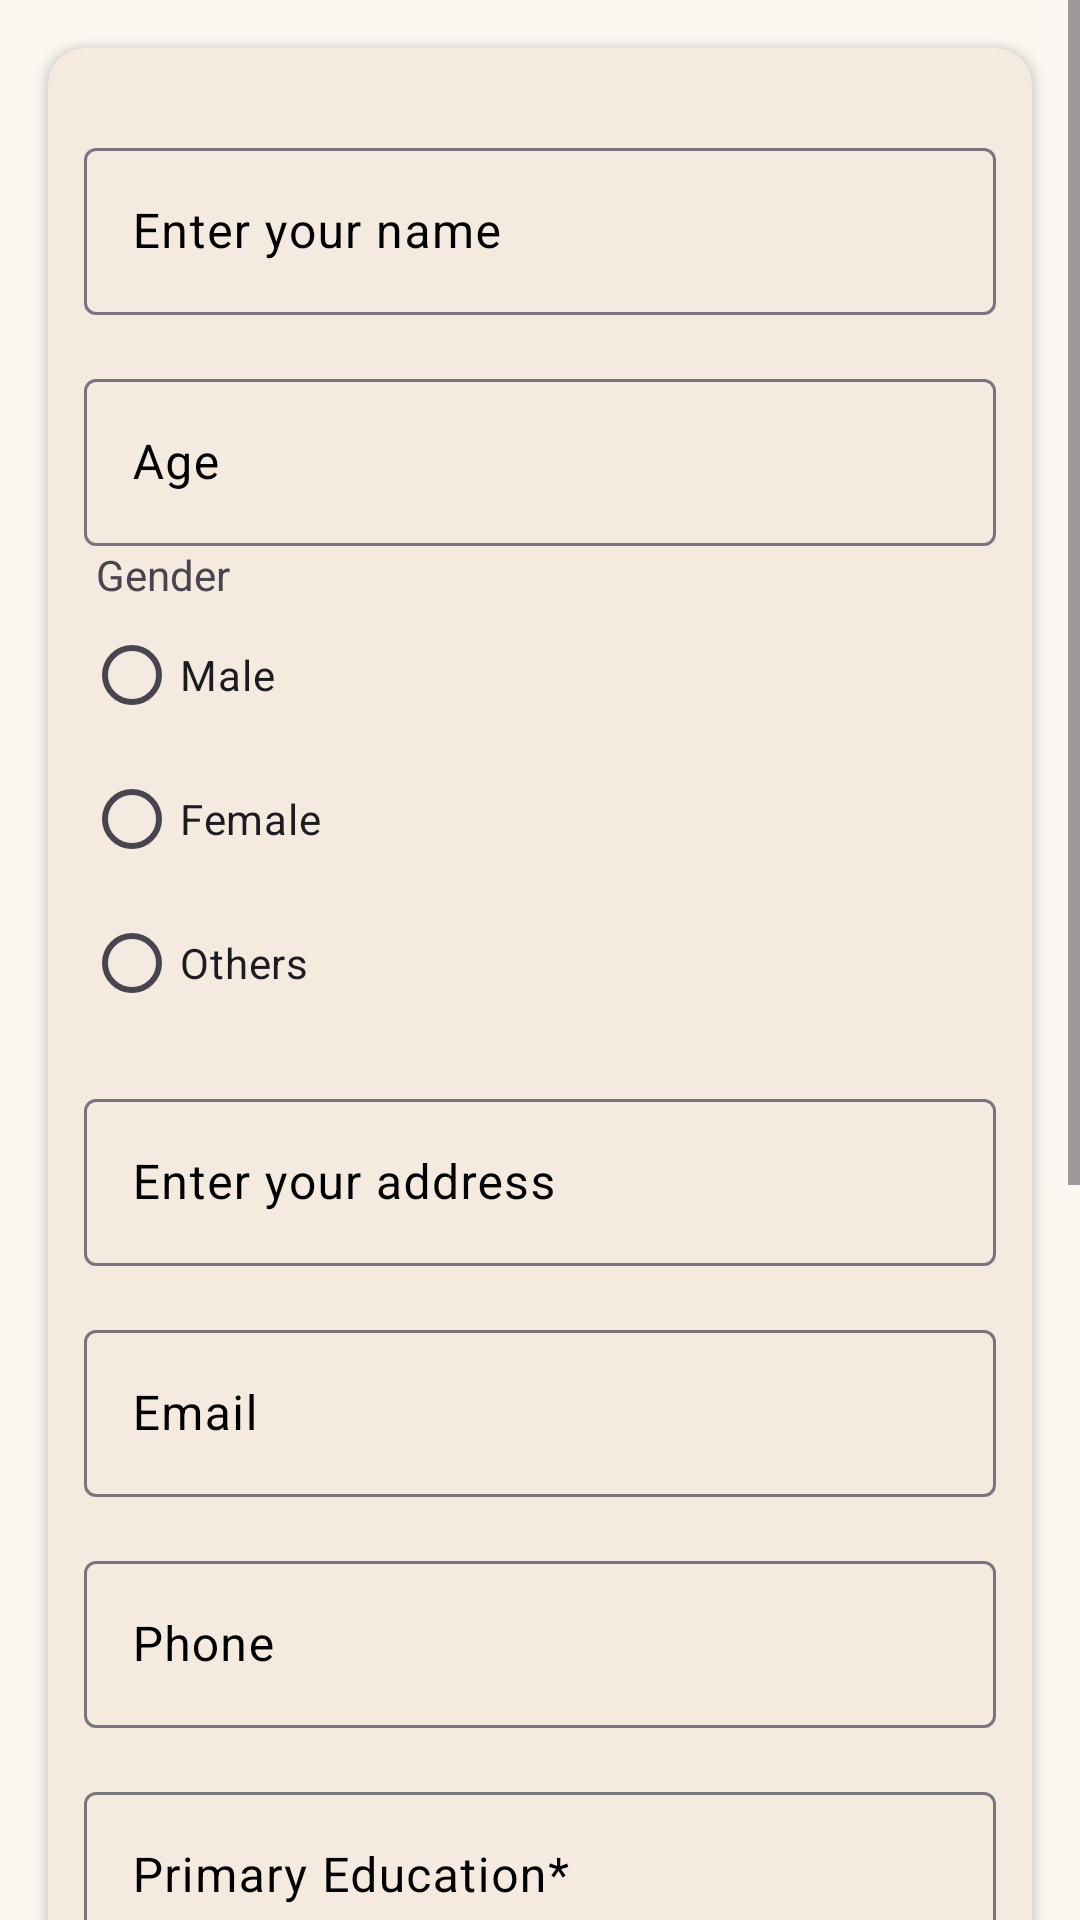

Layout XML and referenced resources for this Android screen:
<!-- AndroidManifest.xml: activity theme inputStyle -->
<!-- res/layout/activity_volunteer_detail_form.xml -->
<?xml version="1.0" encoding="utf-8"?>
<ScrollView xmlns:android="http://schemas.android.com/apk/res/android"
    android:layout_width="match_parent"
    android:layout_height="match_parent"
    xmlns:app="http://schemas.android.com/apk/res-auto">

    <RelativeLayout
        android:layout_width="match_parent"
        android:layout_height="wrap_content">
        <androidx.cardview.widget.CardView
            android:id="@+id/cardView"
            android:layout_width="match_parent"
            android:layout_height="wrap_content"
            android:layout_margin="16dp"
            android:layout_marginTop="16dp"
            android:backgroundTint="#F4EAE0"
            app:cardCornerRadius="12dp"
            android:elevation="4dp">

            <LinearLayout
                android:layout_width="match_parent"
                android:layout_height="wrap_content"
                android:orientation="vertical"
                android:padding="12dp">

               <com.google.android.material.textfield.TextInputLayout
                   android:layout_width="match_parent"
                   android:layout_height="wrap_content"
                     android:layout_marginTop="16dp"
                     android:hint="Enter your name"
                        android:textColorHint="@color/dividerColor">
                   <EditText
                       android:id="@+id/editTextName"
                       android:layout_width="match_parent"
                       android:layout_height="match_parent"
                       android:inputType="textPersonName" />
               </com.google.android.material.textfield.TextInputLayout>


                <com.google.android.material.textfield.TextInputLayout
                    android:layout_width="match_parent"
                    android:layout_height="wrap_content"
                    android:layout_marginTop="16dp"
                    android:hint="Age"
                    android:textColorHint="@color/dividerColor">
                    <EditText
                        android:id="@+id/editTextAge"
                        android:layout_width="match_parent"
                        android:layout_height="match_parent"
                        android:inputType="number" />
                </com.google.android.material.textfield.TextInputLayout>


                <RadioGroup
                    android:id="@+id/radioGroupGender"
                    android:layout_width="match_parent"
                    android:layout_height="wrap_content"
                    android:layout_below="@id/editTextAge">

                    <TextView
                        android:layout_width="wrap_content"
                        android:layout_height="wrap_content"
                        android:layout_marginStart="4dp"
                        android:text="Gender" />

                    <RadioButton
                        android:id="@+id/radioButtonMale"
                        android:layout_width="wrap_content"
                        android:layout_height="wrap_content"
                        android:text="Male" />

                    <RadioButton
                        android:id="@+id/radioButtonFemale"
                        android:layout_width="wrap_content"
                        android:layout_height="wrap_content"
                        android:text="Female" />

                    <RadioButton
                        android:id="@+id/radioButtonOthers"
                        android:layout_width="wrap_content"
                        android:layout_height="wrap_content"
                        android:text="Others" />
                </RadioGroup>

        <com.google.android.material.textfield.TextInputLayout
            android:layout_width="match_parent"
            android:layout_height="match_parent"
            android:layout_marginTop="16dp"
            android:hint="Enter your address"
            android:textColorHint="@color/dividerColor">
            <EditText
                android:id="@+id/editTextAddress"
                android:layout_width="match_parent"
                android:layout_height="match_parent"
                android:inputType="textPostalAddress" />
        </com.google.android.material.textfield.TextInputLayout>

                <com.google.android.material.textfield.TextInputLayout
                    android:layout_width="match_parent"
                    android:layout_height="wrap_content"
                    android:layout_marginTop="16dp"
                    android:hint="Email"
                    android:textColorHint="@color/dividerColor">
                    <EditText
                        android:id="@+id/editTextEmail"
                        android:layout_width="match_parent"
                        android:layout_height="match_parent"
                        android:inputType="textEmailAddress" />
                </com.google.android.material.textfield.TextInputLayout>


                <com.google.android.material.textfield.TextInputLayout
                    android:layout_width="match_parent"
                    android:layout_height="wrap_content"
                    android:layout_marginTop="16dp"
                    android:hint="Phone"
                    android:textColorHint="@color/dividerColor">
                    <EditText
                        android:id="@+id/editTextPhone"
                        android:layout_width="match_parent"
                        android:layout_height="wrap_content"
                        android:inputType="phone" />

                </com.google.android.material.textfield.TextInputLayout>



                <com.google.android.material.textfield.TextInputLayout
                    android:layout_width="match_parent"
                    android:layout_height="match_parent"
                    android:layout_marginTop="16dp"
                    android:hint="Primary Education*"
                    android:textColorHint="@color/dividerColor">
                    <EditText
                        android:id="@+id/editTextPrimaryEducation"
                        android:layout_width="match_parent"
                        android:layout_height="wrap_content"
                        android:inputType="text" />
                </com.google.android.material.textfield.TextInputLayout>



                <com.google.android.material.textfield.TextInputLayout
                    android:id="@+id/textViewSecondaryEducation"
                    android:layout_width="match_parent"
                    android:layout_height="match_parent"
                    android:hint="Secondary Education*"
                    android:layout_marginTop="16dp"
                    android:textColorHint="@color/dividerColor">
                    <EditText
                        android:id="@+id/editTextSecondaryEducation"
                        android:layout_width="match_parent"
                        android:layout_height="match_parent"
                        android:inputType="text" />
                </com.google.android.material.textfield.TextInputLayout>



               <com.google.android.material.textfield.TextInputLayout
                   android:layout_width="match_parent"
                   android:layout_height="wrap_content"
                     android:layout_marginTop="16dp"
                        android:hint="Post Secondary Education"
                            android:textColorHint="@color/dividerColor">
                   <EditText
                       android:id="@+id/editTextPostSecondaryEducation"
                       android:layout_width="match_parent"
                       android:layout_height="match_parent"
                       android:inputType="text" />
               </com.google.android.material.textfield.TextInputLayout>


                <com.google.android.material.textfield.TextInputLayout
                    android:layout_width="match_parent"
                    android:layout_height="wrap_content"
                    android:layout_marginTop="16dp"
                    android:hint="Work Experience*"
                    android:textColorHint="@color/dividerColor">
                    <EditText
                        android:id="@+id/editTextWorkExperience"
                        android:layout_width="match_parent"
                        android:layout_height="match_parent"
                        android:inputType="text" />
                </com.google.android.material.textfield.TextInputLayout>

                <com.google.android.material.textfield.TextInputLayout
                    android:layout_width="match_parent"
                    android:layout_height="wrap_content"
                    android:layout_marginTop="16dp"
                    android:hint="Availability*"
                    android:textColorHint="@color/dividerColor">
                    <EditText
                        android:id="@+id/editTextAvailability"
                        android:layout_width="match_parent"
                        android:layout_height="wrap_content"
                        android:inputType="text" />
                </com.google.android.material.textfield.TextInputLayout>


                <Button
                    android:id="@+id/buttonSubmit"
                    android:layout_width="match_parent"
                    android:layout_height="wrap_content"
                    android:backgroundTint="@color/buttonColor"
                    android:textColor="#000"
                    android:layout_below="@id/editTextAvailability"
                    android:layout_centerHorizontal="true"
                    android:text="Submit" />
            </LinearLayout>
        </androidx.cardview.widget.CardView>
    </RelativeLayout>
</ScrollView>
<!-- resources referenced by this layout -->
<resources>
  <color name="buttonColor">#F4DFC8</color>
  <color name="dividerColor">#000000</color>
  <style name="inputStyle" parent="Theme.Material3.Light">
          <item name="fontFamily">@font/alata</item>
          <item name="colorPrimaryDark">@color/colorPrimaryDark</item>
          <item name="colorPrimary">@color/colorText</item>
          <item name="android:windowBackground">@color/windowBg</item>
          <item name="android:statusBarColor">@color/action_bar_color</item>
      </style>
  <color name="colorPrimaryDark">#2BB7EC</color>
  <color name="colorText">#000000</color>
  <color name="windowBg">#FAF6F0</color>
  <color name="action_bar_color">#F4DFC8</color>
</resources>
